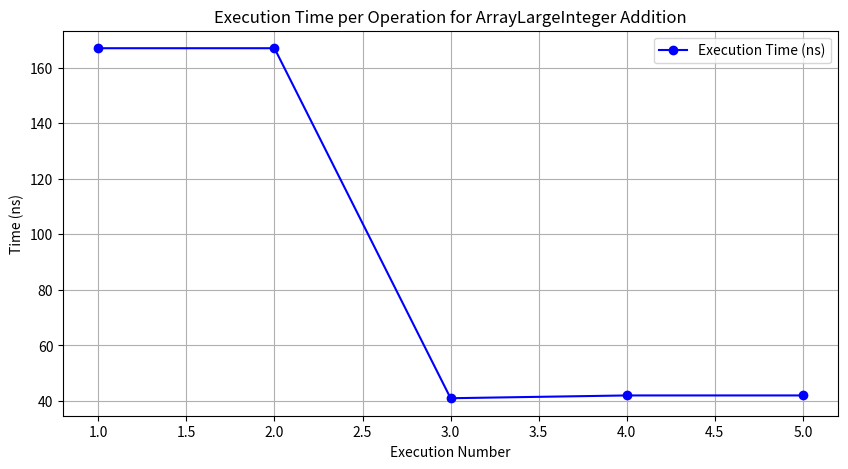
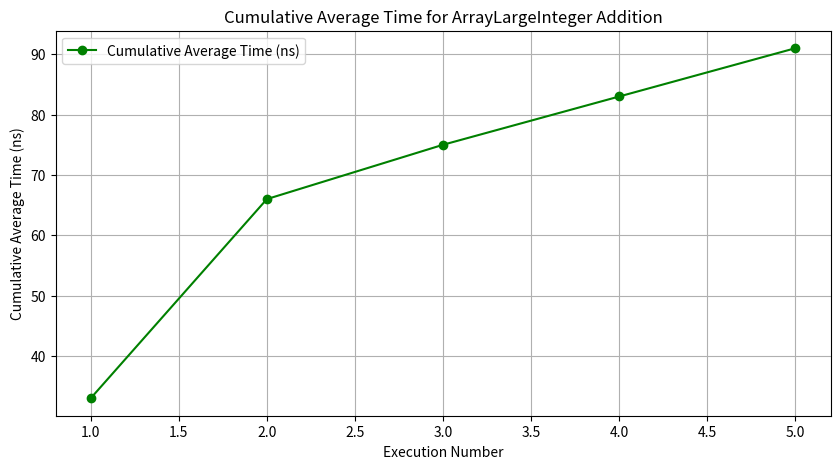

The matplotlib source for these figures, in order:
import pandas as pd
import matplotlib.pyplot as plt

# Load data from the CSV file
data = pd.DataFrame({
    'Operation': ['Addition']*5,
    'Size': [100]*5,
    'Implementation': ['ArrayLargeInteger']*5,
    'Time (ns)': [167, 167, 41, 42, 42],
    'Average Time (ns)': [33, 66, 75, 83, 91]
})

# Plot 1: Execution Time per Operation
plt.figure(figsize=(10, 5))
plt.plot(data.index + 1, data['Time (ns)'], marker='o', linestyle='-', color='blue', label='Execution Time (ns)')
plt.xlabel("Execution Number")
plt.ylabel("Time (ns)")
plt.title("Execution Time per Operation for ArrayLargeInteger Addition")
plt.legend()
plt.grid(True)
plt.show()

# Plot 2: Cumulative Average Time
plt.figure(figsize=(10, 5))
plt.plot(data.index + 1, data['Average Time (ns)'], marker='o', linestyle='-', color='green', label='Cumulative Average Time (ns)')
plt.xlabel("Execution Number")
plt.ylabel("Cumulative Average Time (ns)")
plt.title("Cumulative Average Time for ArrayLargeInteger Addition")
plt.legend()
plt.grid(True)
plt.show()